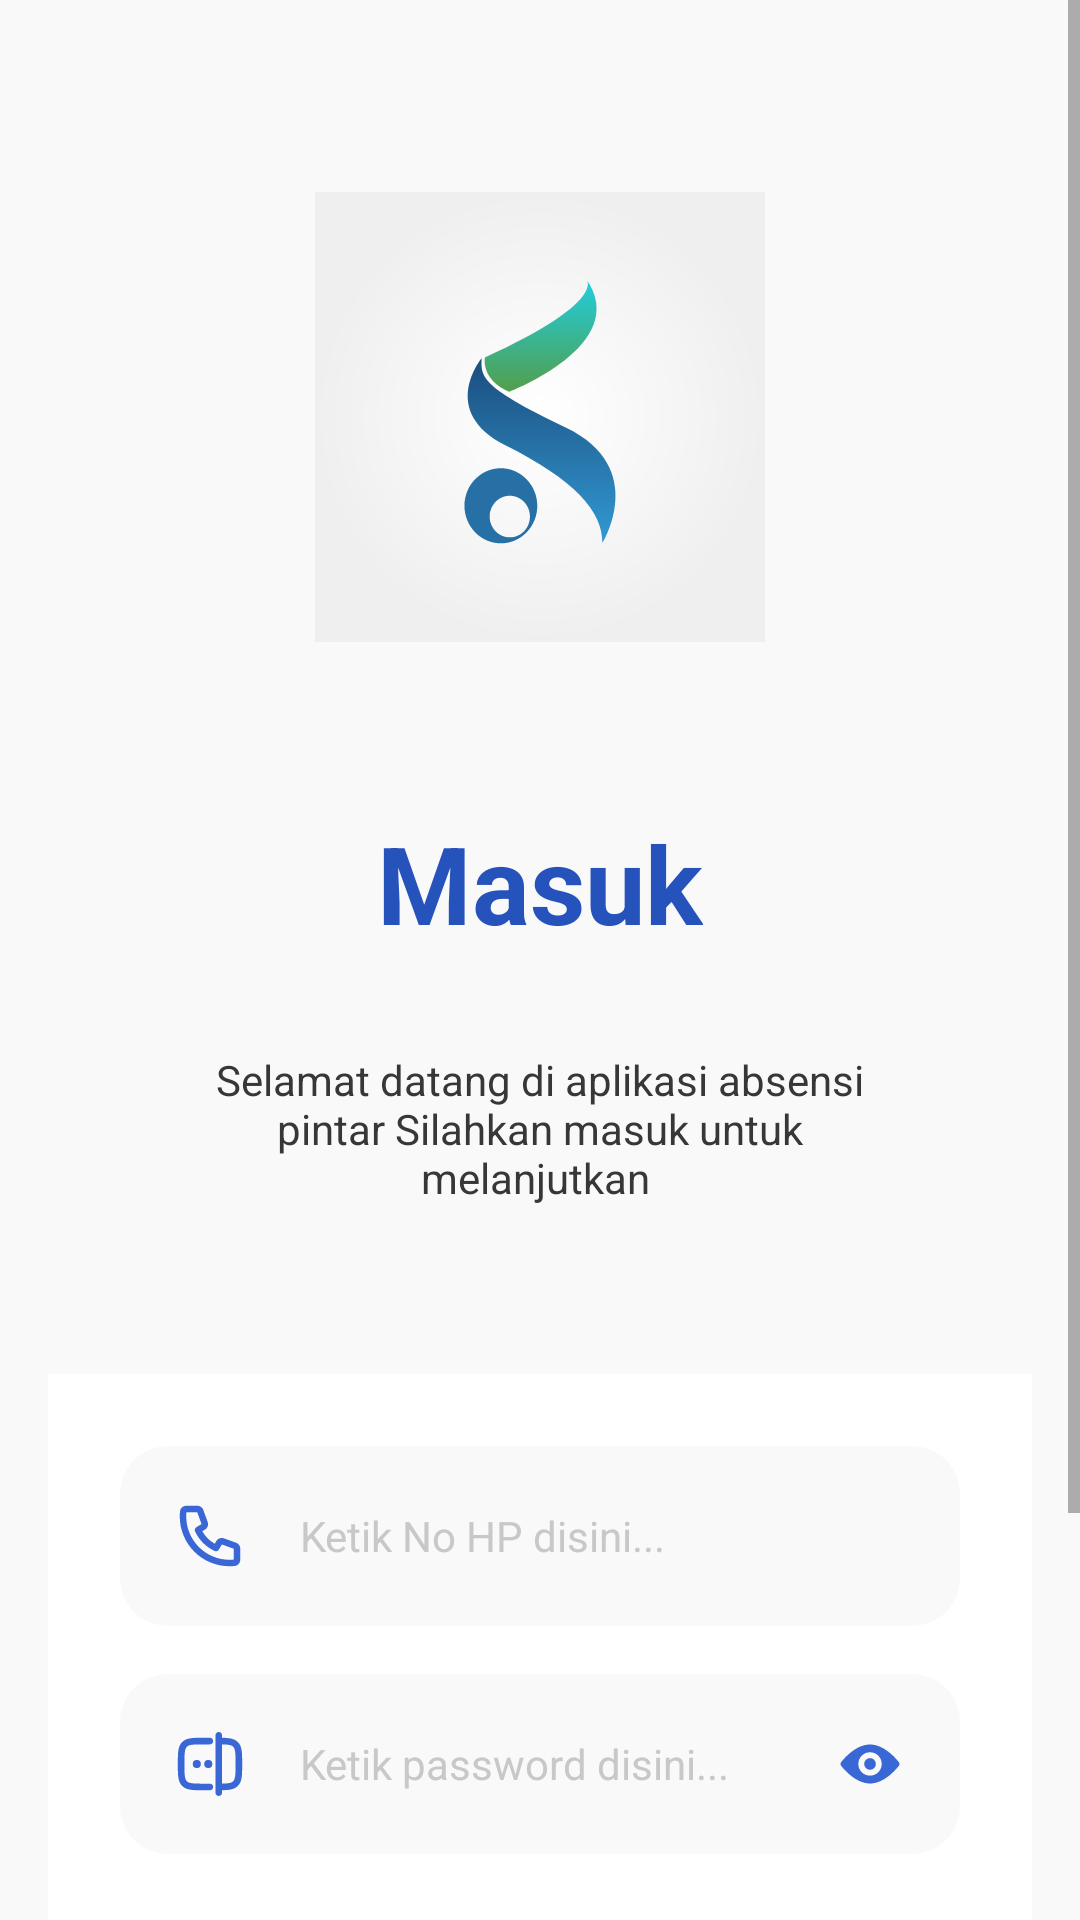

Layout XML and referenced resources for this Android screen:
<!-- AndroidManifest.xml: application theme Theme.MyCashier -->
<!-- res/layout/activity_splash.xml -->
<?xml version="1.0" encoding="utf-8"?>
<LinearLayout xmlns:android="http://schemas.android.com/apk/res/android"
    xmlns:app="http://schemas.android.com/apk/res-auto"
    xmlns:tools="http://schemas.android.com/tools"
    android:id="@+id/loginLayout"
    android:layout_width="match_parent"
    android:layout_height="match_parent"
    android:background="@color/background"
    tools:context=".SplashScreen">

    <ScrollView
        android:layout_width="match_parent"
        android:layout_height="match_parent"
        android:fillViewport="true">

        <LinearLayout
            android:layout_width="match_parent"
            android:layout_height="match_parent"
            android:orientation="vertical">

            <LinearLayout
                android:layout_width="match_parent"
                android:layout_height="wrap_content"
                android:layout_margin="24dp"
                android:gravity="center"
                android:orientation="vertical"
                android:paddingTop="16dp">

                <ImageView
                    android:layout_width="150dp"
                    android:layout_height="150dp"
                    android:layout_margin="24dp"
                    android:src="@drawable/ic_logo" />

                <TextView
                    android:layout_width="wrap_content"
                    android:layout_height="wrap_content"
                    android:layout_marginTop="16dp"
                    android:padding="16dp"
                    android:text="Masuk"
                    android:textColor="@color/utama_dark"
                    android:textSize="36dp"
                    android:textStyle="bold" />

                <TextView
                    android:layout_width="wrap_content"
                    android:layout_height="wrap_content"
                    android:layout_marginLeft="24dp"
                    android:layout_marginRight="24dp"
                    android:gravity="center"
                    android:padding="16dp"
                    android:text="Selamat datang di aplikasi absensi pintar
Silahkan masuk untuk melanjutkan "
                    android:textColor="@color/textcolor"
                    android:textSize="14dp" />

            </LinearLayout>

            <LinearLayout
                android:layout_width="match_parent"
                android:layout_height="wrap_content"
                android:background="@color/putih"
                android:orientation="vertical"
                android:layout_margin="16dp"
                android:padding="24dp">

                <EditText
                    android:layout_width="match_parent"
                    android:layout_height="wrap_content"
                    android:background="@drawable/bg_edittext"
                    android:drawablePadding="18dp"
                    android:drawableLeft="@drawable/ic_login_phone"
                    android:hint="Ketik No HP disini..."
                    android:inputType="textEmailAddress"
                    android:padding="18dp"
                    android:textColor="@color/textcolor"
                    android:textColorHint="@color/hint"
                    android:textSize="14dp" />

                <LinearLayout
                    android:layout_width="match_parent"
                    android:layout_height="wrap_content"
                    android:layout_marginTop="16dp"
                    android:background="@drawable/bg_edittext"
                    android:orientation="horizontal">

                    <EditText
                        android:id="@+id/passwordEditText"
                        android:layout_width="match_parent"
                        android:layout_height="wrap_content"
                        android:layout_weight="1"
                        android:background="#00FFFFFF"
                        android:drawableLeft="@drawable/ic_password"
                        android:drawablePadding="18dp"
                        android:hint="Ketik password disini..."
                        android:inputType="textPassword"
                        android:padding="18dp"
                        android:textColor="@color/textcolor"
                        android:textColorHint="@color/hint"
                        android:textSize="14dp" />

                    <ImageView
                        android:id="@+id/passwordVisibilityToggle"
                        android:layout_width="wrap_content"
                        android:layout_height="wrap_content"
                        android:contentDescription="Toggle Password Visibility"
                        android:padding="18dp"
                        android:src="@drawable/ic_visible_pass" />

                </LinearLayout>

                <TextView
                    android:id="@+id/lupapassword"
                    android:layout_width="wrap_content"
                    android:layout_height="wrap_content"
                    android:layout_gravity="right"
                    android:layout_marginTop="16dp"
                    android:clickable="true"
                    android:paddingTop="16dp"
                    android:paddingBottom="16dp"
                    android:text="Lupa Password?"
                    android:textColor="@color/utama"
                    android:textSize="14dp"
                    android:textStyle="bold" />

                <TextView
                    android:id="@+id/btlogin"
                    android:layout_width="match_parent"
                    android:layout_height="wrap_content"
                    android:layout_marginTop="16dp"
                    android:layout_marginBottom="16dp"
                    android:background="@drawable/selector_login"
                    android:clickable="true"
                    android:gravity="center"
                    android:padding="18dp"
                    android:text="MASUK"
                    android:textColor="@color/putih_tetap"
                    android:textSize="14dp"
                    android:textStyle="bold" />


            </LinearLayout>

        </LinearLayout>
    </ScrollView>

</LinearLayout>
<!-- resources referenced by this layout -->
<resources>
  <color name="background">#F9F9F9</color>
  <color name="hint">#C8C8C8</color>
  <color name="putih">#fff</color>
  <color name="putih_tetap">#fff</color>
  <color name="textcolor">#373737</color>
  <color name="utama">#3967D6</color>
  <color name="utama_dark">#2652BC</color>
  <!-- drawable bg_edittext (drawable) -->
  <?xml version="1.0" encoding="utf-8"?>
  <shape android:shape="rectangle" xmlns:android="http://schemas.android.com/apk/res/android">
  
      <solid android:color="@color/background"/>
      <corners android:radius="16dp"/>
  </shape>
  <!-- drawable ic_visible_pass (drawable) -->
  <vector xmlns:android="http://schemas.android.com/apk/res/android"
      android:width="24dp"
      android:height="24dp"
      android:viewportWidth="800"
      android:viewportHeight="800">
      <path
          android:fillColor="@color/utama"
          android:pathData="M79.46,420.04c42.8,53.64 170.12,196.67 320.74,196.67s277.94,-143.03 320.74,-196.67c9.2,-11.92 9.2,-28.71 0,-40.09c-42.8,-53.64 -170.12,-196.67 -320.74,-196.67c-150.62,-0.54 -277.94,142.49 -320.74,196.13C69.71,391.33 69.71,408.12 79.46,420.04zM400.2,269.43c72.06,0 130.03,57.97 130.03,130.03S472.26,529.49 400.2,529.49s-130.03,-57.97 -130.03,-130.03S328.14,269.43 400.2,269.43z" />
      <path
          android:fillColor="@color/utama"
          android:pathData="M400.2,399.46m-65.01,0a65.01,65.01 0,1 1,130.02 0a65.01,65.01 0,1 1,-130.02 0" />
  </vector>
  <!-- drawable selector_login (drawable) -->
  <?xml version="1.0" encoding="utf-8"?>
  <selector xmlns:android="http://schemas.android.com/apk/res/android">
  
      <item android:state_pressed="true">
          <shape android:shape="rectangle">
              <solid android:color="@color/utama_dark" />
              <corners android:radius="20dp" />
          </shape>
      </item>
  
      <item android:state_active="true">
          <shape android:shape="rectangle">
              <solid android:color="@color/utama_dark" />
              <corners android:radius="20dp" />
          </shape>
      </item>
      <item >
          <shape android:shape="rectangle">
              <solid android:color="@color/utama" />
              <corners android:radius="20dp" />
          </shape>
      </item>
  </selector>
  <style name="Theme.MyCashier" parent="Theme.MaterialComponents.DayNight.NoActionBar">
          
          <item name="colorPrimary">@color/purple_500</item>
          <item name="colorPrimaryVariant">@color/purple_700</item>
          <item name="colorOnPrimary">@color/white</item>
          
          <item name="colorSecondary">@color/teal_200</item>
          <item name="colorSecondaryVariant">@color/teal_700</item>
          <item name="colorOnSecondary">@color/black</item>
          
          <item name="android:statusBarColor" tools:targetApi="l">?attr/colorPrimaryVariant</item>
          
      </style>
  <color name="purple_500">#FF6200EE</color>
  <color name="purple_700">#FF3700B3</color>
  <color name="white">#FFFFFFFF</color>
  
      //universal
  <color name="teal_200">#FF03DAC5</color>
  <color name="teal_700">#FF018786</color>
  <color name="black">#FF000000</color>
</resources>
